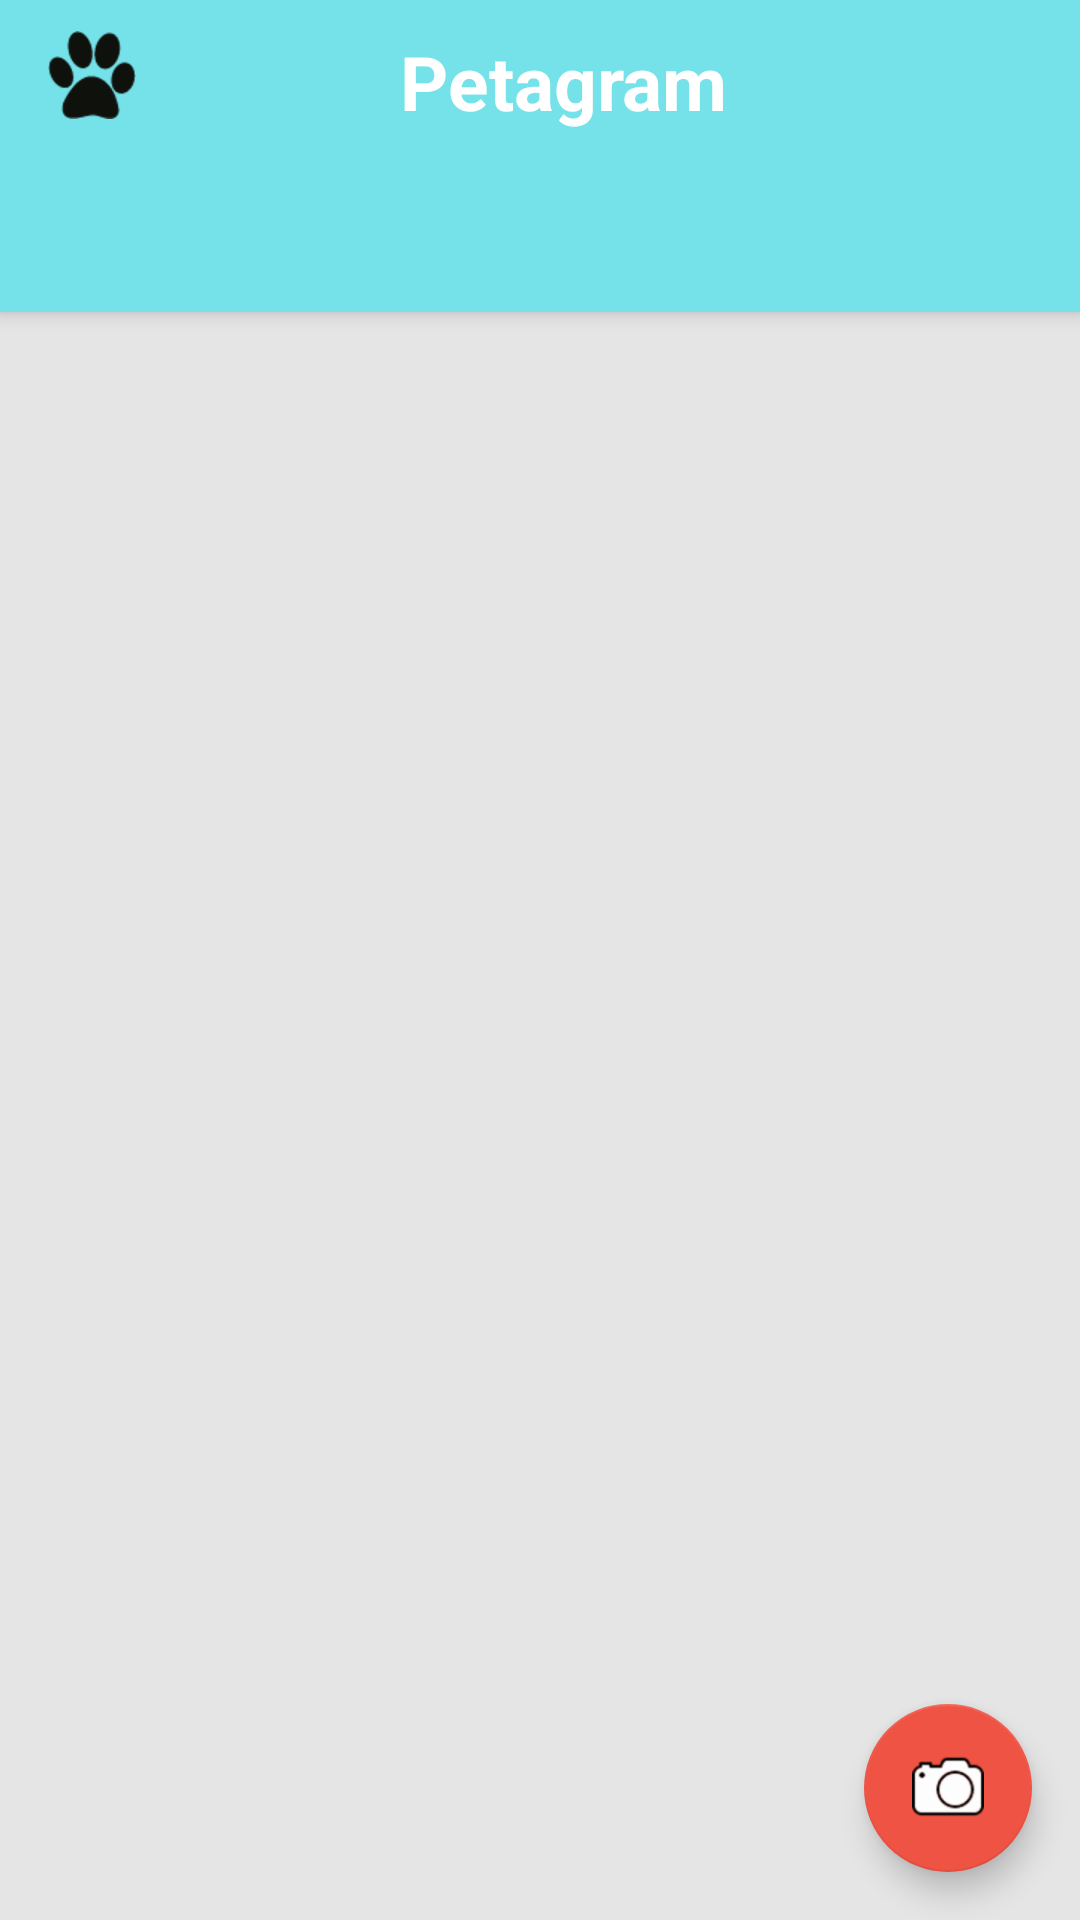

Produce the Android XML layout that renders to this screen, including the resource entries it uses.
<!-- AndroidManifest.xml: application theme AppTheme -->
<!-- res/layout/activity_main.xml -->
<?xml version="1.0" encoding="utf-8"?>
<android.support.design.widget.CoordinatorLayout xmlns:android="http://schemas.android.com/apk/res/android"
    xmlns:app="http://schemas.android.com/apk/res-auto"
    xmlns:tools="http://schemas.android.com/tools"
    android:layout_width="match_parent"
    android:layout_height="match_parent"
    xmlns:card_view="http://schemas.android.com/apk/res-auto"
    tools:context="android.app.docrom.com.petagram.MainActivity"
    android:background="@color/colonFondo"
    >

    <android.support.design.widget.AppBarLayout
        android:layout_width="match_parent"
        android:layout_height="wrap_content"
        android:theme="@style/ThemeOverlay.AppCompat.Dark.ActionBar"
        >

    <android.support.v7.widget.Toolbar
        android:id="@+id/toolbar"
        android:layout_width="match_parent"
        android:layout_height="wrap_content"
        app:layout_scrollFlags="scroll|enterAlways"
        ></android.support.v7.widget.Toolbar>

        <android.support.design.widget.TabLayout
            android:id="@+id/tabLayout"
            android:layout_width="match_parent"
            android:layout_height="wrap_content">

        </android.support.design.widget.TabLayout>
    </android.support.design.widget.AppBarLayout>

    <android.support.v4.view.ViewPager
        android:id="@+id/viewPager"
        android:layout_width="match_parent"
        android:layout_height="match_parent"
        app:layout_behavior="@string/appbar_scrolling_view_behavior"
        ></android.support.v4.view.ViewPager>
    
    <include android:id="@+id/miActionBar"
        layout="@layout/actionbar"></include>

    <android.support.design.widget.FloatingActionButton
        android:layout_width="wrap_content"
        android:layout_height="wrap_content"
        android:layout_gravity="bottom|right"
        android:layout_margin="16dp"
        android:src="@drawable/camarados"
        android:id="@+id/fabCamara"

        app:layout_anchorGravity="bottom|right|end" />
</android.support.design.widget.CoordinatorLayout>
<!-- res/layout/actionbar.xml (included above) -->
<?xml version="1.0" encoding="utf-8"?>
<android.support.v7.widget.Toolbar
    xmlns:android="http://schemas.android.com/apk/res/android"
    xmlns:app="http://schemas.android.com/apk/res-auto"
    android:id="@+id/miActionBar"
    android:layout_width="match_parent"
    android:layout_height="?attr/actionBarSize"
    android:background="@color/colorPrimary"
    android:elevation="@dimen/elevacion_actionbar"
    android:theme="@style/ThemeOverlay.AppCompat.ActionBar"
    app:popupTheme="@style/ThemeOverlay.AppCompat.Light"
    android:titleTextColor="@color/colorAccent"
    >
    <RelativeLayout
        android:layout_width="match_parent"
        android:layout_height="wrap_content"
        android:id="@+id/rlActionBar"
        >
        <ImageView
            android:layout_width="wrap_content"
            android:layout_height="wrap_content"
            android:background="@drawable/pata"
            android:paddingLeft="15dp"
            />
        <TextView
            android:layout_width="wrap_content"
            android:layout_height="wrap_content"
            android:text="@string/app_name"
            android:textSize="25dp"
            android:textStyle="bold"
            android:layout_centerHorizontal="true"
            android:textColor="@color/cardview_light_background"
            />
        <ImageView
            android:layout_width="35dp"
            android:layout_height="35dp"
            android:background="@drawable/five_star"
            android:layout_alignParentRight="true"
            android:layout_marginRight="10dp"
            android:id="@+id/ivCincoEstrellas"
            android:onClick="btnCincoEstrellas"
            />
    </RelativeLayout>

</android.support.v7.widget.Toolbar>
<!-- resources referenced by this layout -->
<resources>
  <color name="colonFondo">#e6e5e5</color>
  <color name="colorAccent">#ef5344</color>
  <color name="colorPrimary">#75e2e9</color>
  <dimen name="elevacion_actionbar">4dp</dimen>
  <!-- drawable camarados: png bitmap (drawable-hdpi, 1607 bytes) -->
  <!-- drawable pata: png bitmap (drawable-hdpi, 2089 bytes) -->
  <string name="app_name">Petagram</string>
  <style name="AppTheme" parent="Theme.AppCompat.Light.NoActionBar">
          
          <item name="colorPrimary">@color/colorPrimary</item>
          <item name="colorPrimaryDark">@color/colorPrimaryDark</item>
          <item name="colorAccent">@color/colorAccent</item>
          <item name="windowActionBar">false</item>
          <item name="windowNoTitle">true</item>
      </style>
  <color name="colorPrimaryDark">#4d3e42</color>
</resources>
